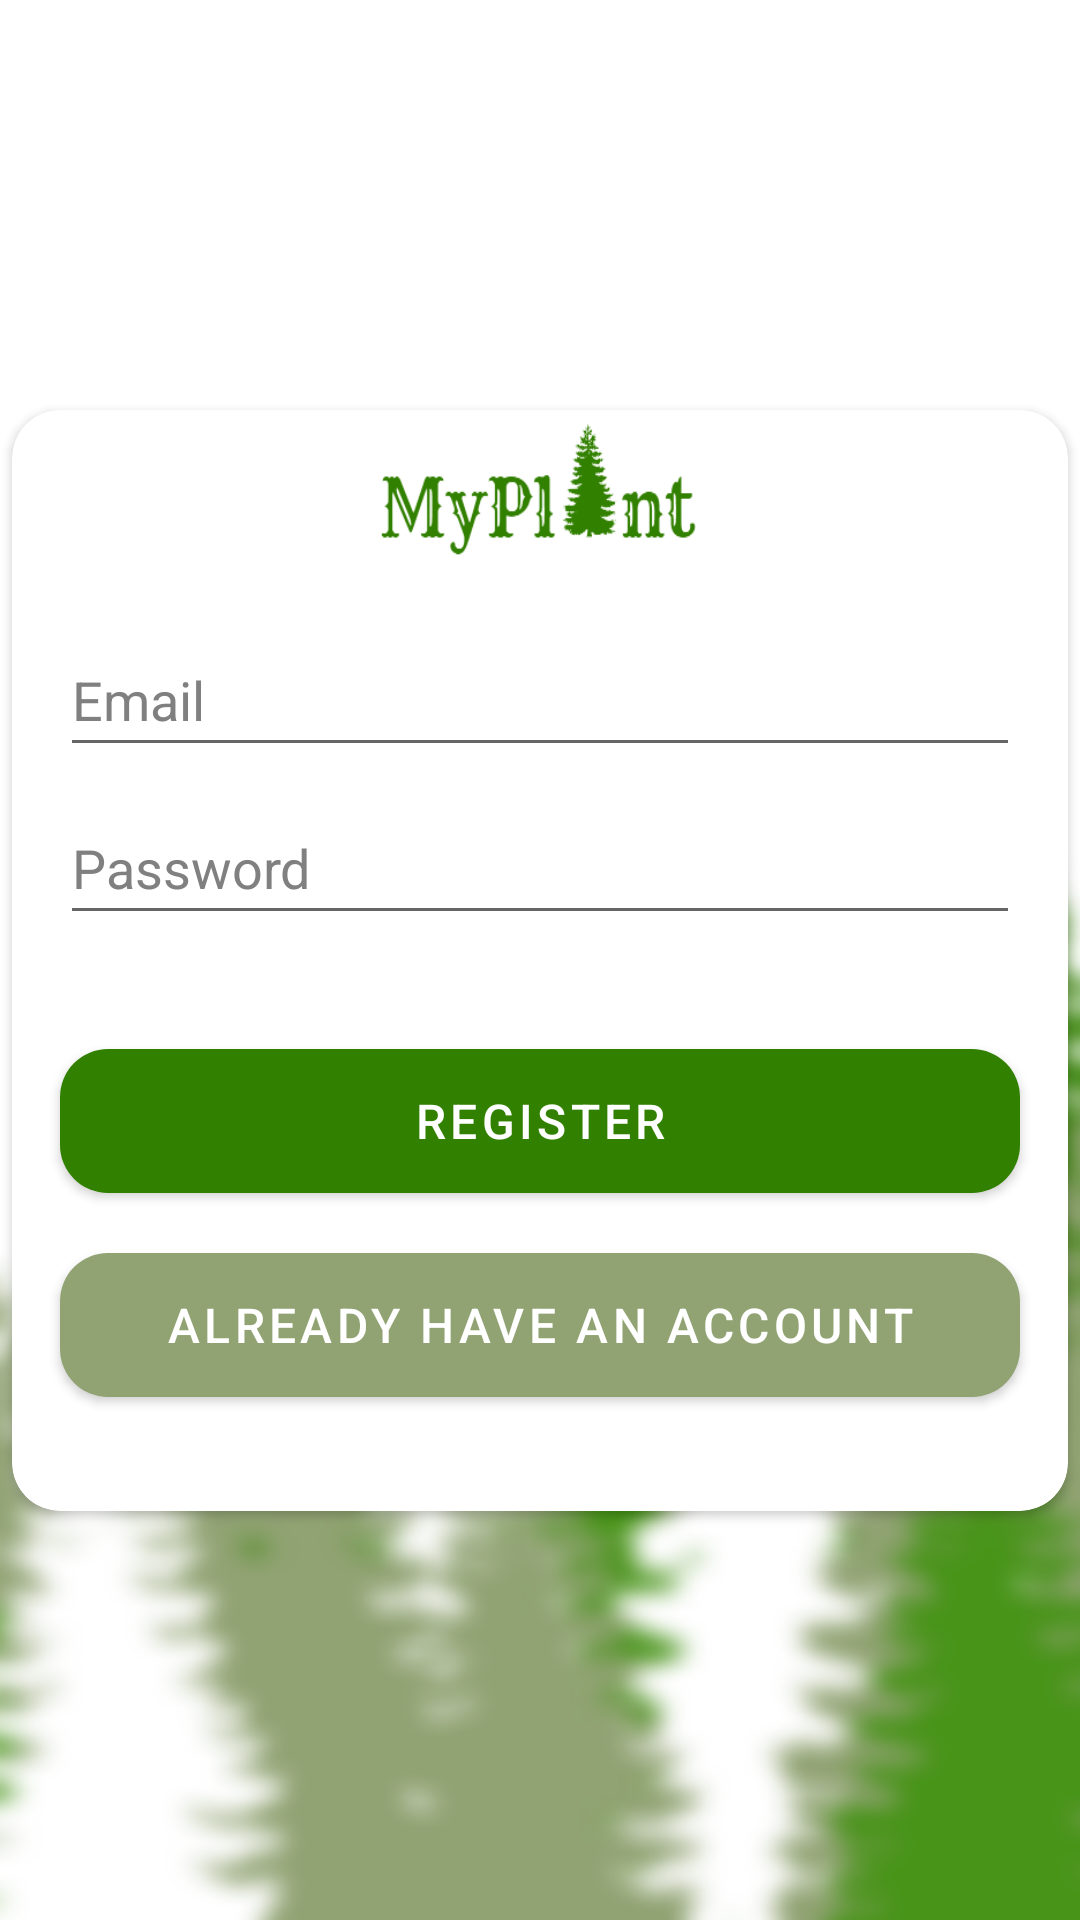

Android layout source for this screen:
<!-- AndroidManifest.xml: application theme Theme.Kepston -->
<!-- res/layout/activity_register.xml -->
<?xml version="1.0" encoding="utf-8"?>
<androidx.constraintlayout.widget.ConstraintLayout xmlns:android="http://schemas.android.com/apk/res/android"
    xmlns:app="http://schemas.android.com/apk/res-auto"
    xmlns:tools="http://schemas.android.com/tools"
    android:layout_width="match_parent"
    android:layout_height="match_parent"
    tools:context=".LoginActivity"
    android:background="@drawable/img_17">

    <androidx.cardview.widget.CardView
        android:id="@+id/cardView"
        android:layout_width="352dp"
        android:layout_height="367dp"
        android:layout_marginStart="32dp"
        android:layout_marginEnd="32dp"
        app:cardBackgroundColor="@color/white"
        app:cardCornerRadius="16dp"
        app:layout_constraintBottom_toBottomOf="parent"
        app:layout_constraintEnd_toEndOf="parent"
        app:layout_constraintStart_toStartOf="parent"
        app:layout_constraintTop_toTopOf="parent">

        <androidx.constraintlayout.widget.ConstraintLayout
            android:layout_width="match_parent"
            android:layout_height="match_parent">

            <EditText
                android:id="@+id/etEmail"
                android:layout_width="0dp"
                android:layout_height="48dp"
                android:layout_marginStart="16dp"
                android:layout_marginTop="16dp"
                android:layout_marginEnd="16dp"
                android:ems="10"
                android:textColorHint="@color/grey"
                android:textColor="@color/black"
                android:hint="Email"
                android:inputType="textEmailAddress"
                app:layout_constraintEnd_toEndOf="parent"
                app:layout_constraintHorizontal_bias="0.0"
                app:layout_constraintStart_toStartOf="parent"
                app:layout_constraintTop_toBottomOf="@+id/imageView" />

            <ImageView
                android:id="@+id/imageView"
                android:layout_width="120dp"
                android:layout_height="55dp"
                android:background="@drawable/logonama1"
                app:layout_constraintEnd_toEndOf="parent"
                app:layout_constraintStart_toStartOf="parent"
                app:layout_constraintTop_toTopOf="parent" />

            <EditText
                android:id="@+id/etPassword"
                android:layout_width="0dp"
                android:layout_height="48dp"
                android:layout_marginTop="8dp"
                android:ems="10"
                android:textColorHint="@color/grey"
                android:textColor="@color/black"
                android:hint="Password"
                android:inputType="textPassword"
                app:layout_constraintEnd_toEndOf="@+id/etEmail"
                app:layout_constraintStart_toStartOf="@+id/etEmail"
                app:layout_constraintTop_toBottomOf="@+id/etEmail" />

            <com.google.android.material.button.MaterialButton
                android:id="@+id/btnRegister"
                android:layout_width="0dp"
                android:layout_height="60dp"
                android:layout_marginTop="32dp"
                android:text="@string/register"
                android:textColor="@color/white"
                android:textSize="16sp"
                app:backgroundTint="@color/ijo"
                app:cornerRadius="16dp"
                app:layout_constraintEnd_toEndOf="@+id/etPassword"
                app:layout_constraintHorizontal_bias="0.0"
                app:layout_constraintStart_toStartOf="@+id/etPassword"
                app:layout_constraintTop_toBottomOf="@+id/etPassword" />

            <com.google.android.material.button.MaterialButton
                android:id="@+id/btnLogin"
                android:layout_width="0dp"
                android:layout_height="60dp"
                android:layout_marginTop="8dp"
                app:backgroundTint="@color/abuijo"
                app:cornerRadius="16dp"
                android:text="@string/loginatregister"
                android:textColor="@color/white"
                android:textSize="16sp"
                app:layout_constraintEnd_toEndOf="@+id/btnRegister"
                app:layout_constraintStart_toStartOf="@+id/btnRegister"
                app:layout_constraintTop_toBottomOf="@+id/btnRegister"/>
        </androidx.constraintlayout.widget.ConstraintLayout>
    </androidx.cardview.widget.CardView>

</androidx.constraintlayout.widget.ConstraintLayout>
<!-- resources referenced by this layout -->
<resources>
  <color name="abuijo">#91A373</color>
  <color name="black">#FF000000</color>
  <color name="grey">#808080</color>
  <color name="ijo">#318000</color>
  <color name="white">#FFFFFFFF</color>
  <!-- drawable img_17: png bitmap (drawable, 544880 bytes) -->
  <!-- drawable logonama1: png bitmap (drawable, 14521 bytes) -->
  <string name="loginatregister">Already Have an Account</string>
  <string name="register">REGISTER</string>
  <style name="Theme.Kepston" parent="Theme.MaterialComponents.DayNight.NoActionBar">
          
          <item name="colorPrimary">@color/purple_500</item>
          <item name="colorPrimaryVariant">@color/purple_700</item>
          <item name="colorOnPrimary">@color/white</item>
          
          <item name="colorSecondary">@color/teal_200</item>
          <item name="colorSecondaryVariant">@color/teal_700</item>
          <item name="colorOnSecondary">@color/black</item>
          
          <item name="android:statusBarColor">?attr/colorPrimaryVariant</item>
          
          <item name="android:actionBarStyle">@style/ThemeActionBar</item>
          <item name="android:windowActionBarOverlay">true</item>
          
          <item name="actionBarStyle">@style/ThemeActionBar</item>
          <item name="windowActionBarOverlay">true</item>
      </style>
  <color name="purple_500">#FF6200EE</color>
  <color name="purple_700">#FF3700B3</color>
  <color name="teal_200">#FF03DAC5</color>
  <color name="teal_700">#FF018786</color>
  <style name="ThemeActionBar" parent="Widget.AppCompat.Light.ActionBar.Solid">
          <item name="android:background">@null</item>
          
          <item name="background">@null</item>
      </style>
</resources>
